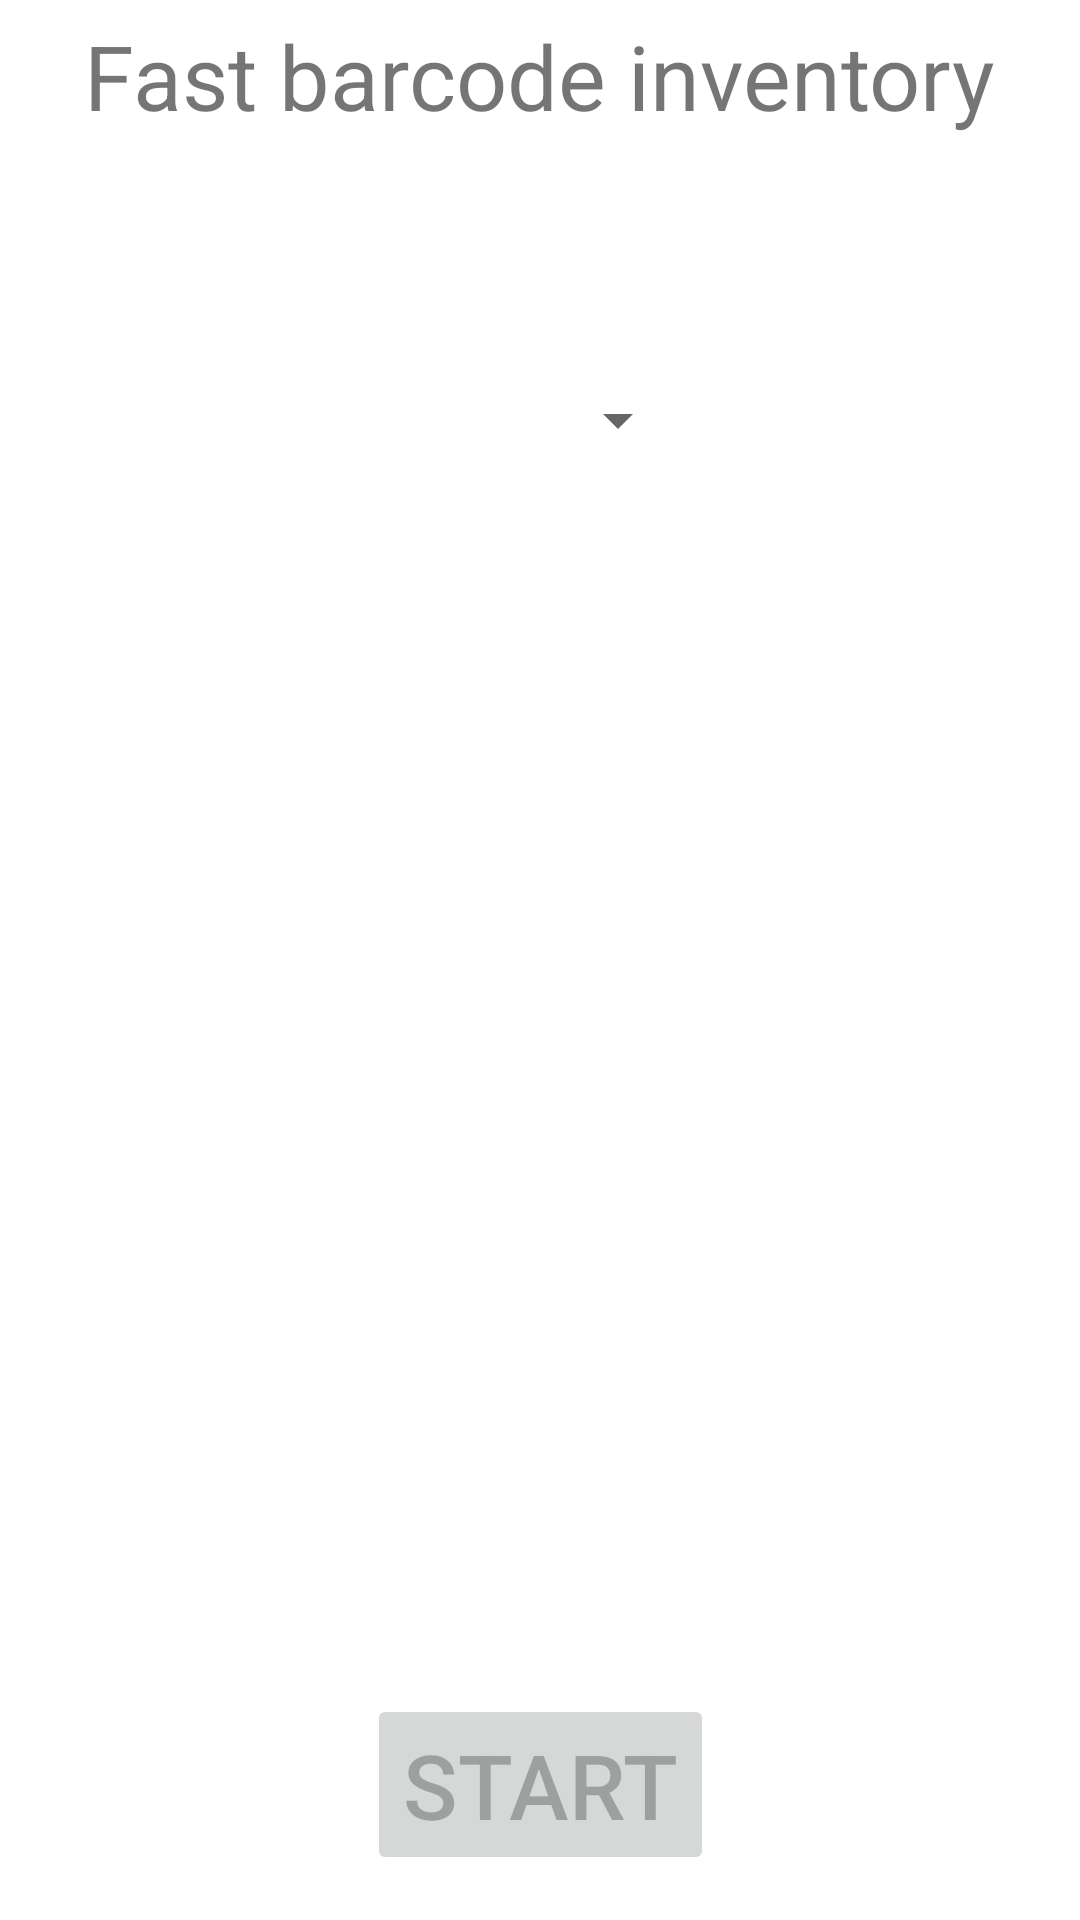

Android layout source for this screen:
<!-- AndroidManifest.xml: application theme Theme.Inventoryapp -->
<!-- res/layout/fragment_start_barcode_inventory.xml -->
<?xml version="1.0" encoding="utf-8"?>
<androidx.constraintlayout.widget.ConstraintLayout xmlns:android="http://schemas.android.com/apk/res/android"
    xmlns:app="http://schemas.android.com/apk/res-auto"
    android:layout_width="match_parent"
    android:layout_height="match_parent">

    <TextView
        android:id="@+id/text_1"
        android:layout_width="wrap_content"
        android:layout_height="wrap_content"
        android:text="@string/fast_barcode_inventory"
        android:layout_marginTop="5dp"
        android:textSize="30sp"
        app:layout_constraintLeft_toLeftOf="parent"
        app:layout_constraintRight_toRightOf="parent"
        app:layout_constraintTop_toTopOf="parent" />

    <Button
        android:id="@+id/button"
        android:layout_width="wrap_content"
        android:layout_height="wrap_content"
        android:text="@string/start"
        android:textSize="30sp"
        android:layout_marginBottom="15dp"
        android:enabled="false"
        app:layout_constraintLeft_toLeftOf="parent"
        app:layout_constraintRight_toRightOf="parent"
        app:layout_constraintBottom_toBottomOf="parent" />

    <Spinner
        android:id="@+id/spinner"
        android:layout_width="200dp"
        android:layout_height="wrap_content"
        android:layout_marginStart="30dp"
        app:layout_constraintLeft_toLeftOf="parent"
        app:layout_constraintTop_toTopOf="@id/hor_guideline_1" />

    <androidx.constraintlayout.widget.Guideline
        android:id="@+id/hor_guideline_1"
        android:layout_width="wrap_content"
        android:layout_height="wrap_content"
        android:orientation="horizontal"
        app:layout_constraintGuide_percent="0.2" />

</androidx.constraintlayout.widget.ConstraintLayout>
<!-- resources referenced by this layout -->
<resources>
  <string name="fast_barcode_inventory">Fast barcode inventory</string>
  <string name="start">Start</string>
  <style name="Theme.Inventoryapp" parent="Theme.MaterialComponents.DayNight.NoActionBar">
          
          <item name="colorPrimary">@color/purple_500</item>
          <item name="colorPrimaryVariant">@color/purple_700</item>
          <item name="colorOnPrimary">@color/white</item>
          
          <item name="colorSecondary">@color/teal_200</item>
          <item name="colorSecondaryVariant">@color/teal_700</item>
          <item name="colorOnSecondary">@color/black</item>
          
          <item name="android:statusBarColor">?attr/colorPrimaryVariant</item>
          
      </style>
  <!-- not gathered from this repository: default colours our renderer supplied (Android Studio template values) -->
  <color name="purple_500">#FF6200EE</color>
  <color name="purple_700">#FF3700B3</color>
  <color name="teal_200">#FF03DAC5</color>
  <color name="teal_700">#FF018786</color>
  <color name="black">#FF000000</color>
  <color name="white">#FFFFFFFF</color>
</resources>
